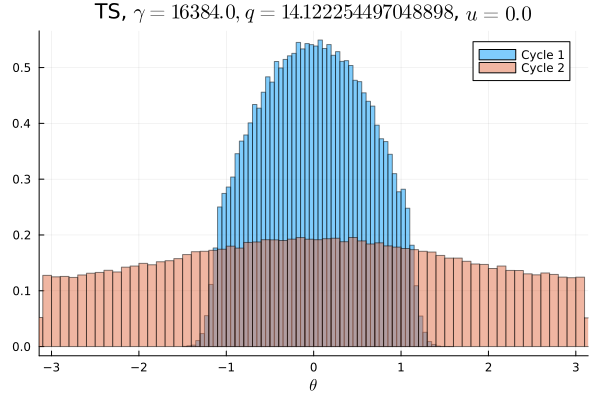

The data file committed next to this chart (first rows):
Cycle 1, Cycle 2
0.0, 0.007991
0.0, 0.008028
0.0, 0.007697
0.0, 0.007947
0.0, 0.007791
0.0, 0.007938
0.0, 0.007841
0.0, 0.008084
0.0, 0.008162
0.0, 0.0082
0.0, 0.0084
0.0, 0.008359
0.0, 0.008591
0.0, 0.008478
0.0, 0.008394
0.0, 0.0089
0.0, 0.009163
0.0, 0.008819
0.0, 0.009216
0.0, 0.009619
0.0, 0.009097
0.0, 0.009362
0.0, 0.009609
0.0, 0.009872
0.0, 0.009763
0.0, 0.00985
2.8125e-5, 0.01041
9.6875e-5, 0.01022
0.0004031, 0.01069
0.001181, 0.01073
0.003488, 0.01077
0.008022, 0.01095
0.01362, 0.01089
0.01717, 0.01088
0.01777, 0.01153
0.0199, 0.01098
0.02258, 0.01105
0.02368, 0.01169
0.02538, 0.01166
0.02715, 0.01173
0.02778, 0.01186
0.03004, 0.01215
0.03005, 0.01209
0.03192, 0.01183
0.03178, 0.01198
0.03279, 0.0121
0.03312, 0.01197
0.03426, 0.01223
0.03367, 0.01224
0.03406, 0.01218
0.03361, 0.01217
0.03417, 0.01193
0.03417, 0.01211
0.03298, 0.01218
0.03318, 0.01214
0.03198, 0.01174
0.03188, 0.01238
0.03009, 0.01209
0.02977, 0.01201
0.02823, 0.01165
... 40 more rows
